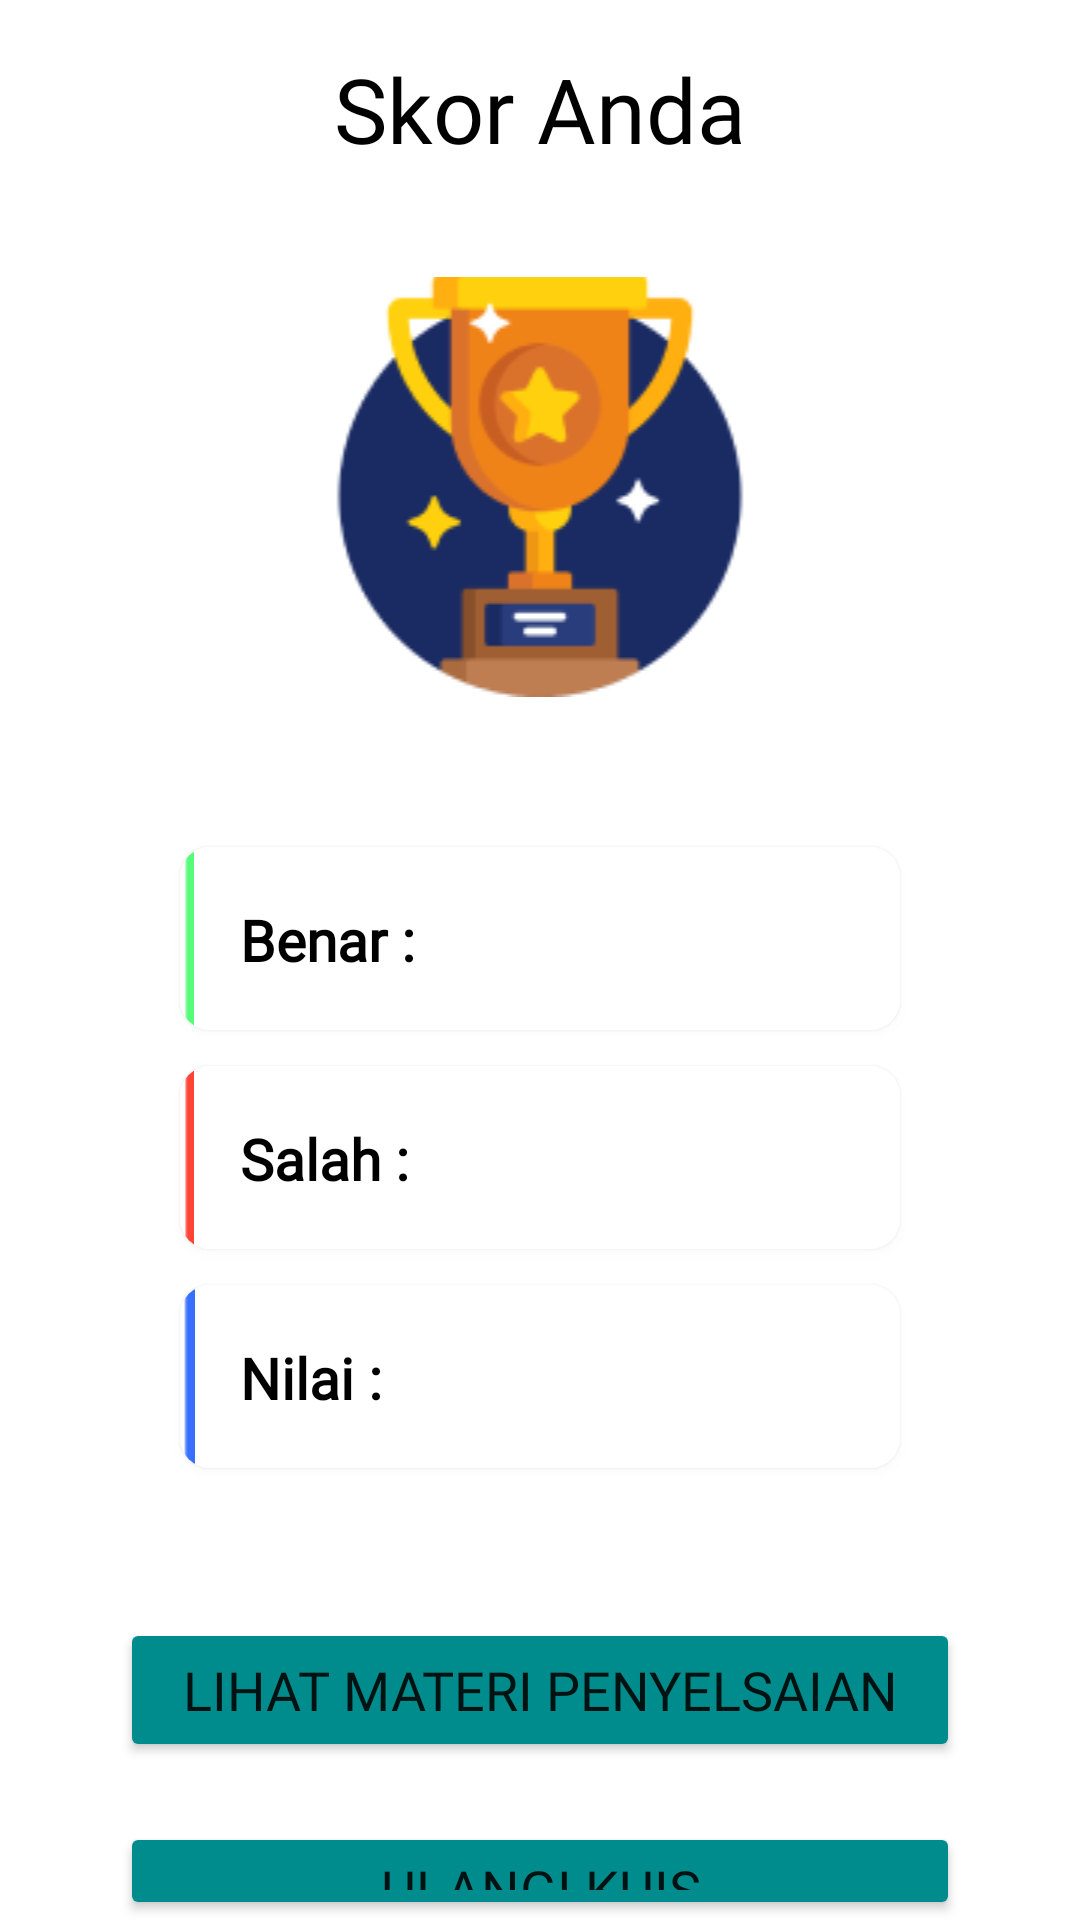

The Android layout XML behind this screen, and the referenced resources:
<!-- AndroidManifest.xml: application theme Theme.Kumat -->
<!-- res/layout/activity_skor_kuis.xml -->
<?xml version="1.0" encoding="utf-8"?>
<LinearLayout xmlns:android="http://schemas.android.com/apk/res/android"
    xmlns:app="http://schemas.android.com/apk/res-auto"
    xmlns:tools="http://schemas.android.com/tools"
    android:orientation="vertical"
    android:layout_width="match_parent"
    android:layout_height="match_parent"
    tools:context=".SkorKuisActivity">

    <LinearLayout
        android:layout_width="match_parent"
        android:layout_height="wrap_content"
        android:orientation="horizontal">

        <androidx.appcompat.widget.Toolbar
            android:id="@+id/toolbar"
            android:layout_width="match_parent"
            android:layout_height="wrap_content"
            android:minHeight="?attr/actionBarSize"
            android:theme="?attr/actionBarTheme"
            app:layout_constraintEnd_toEndOf="parent"
            app:layout_constraintStart_toStartOf="parent"
            app:layout_constraintTop_toTopOf="parent">

            <TextView
                android:layout_width="wrap_content"
                android:layout_height="wrap_content"
                android:layout_gravity="center"
                android:layout_marginStart="16dp"
                android:layout_marginTop="16dp"
                android:layout_marginBottom="16dp"
                android:fontFamily="@font/roboto"
                android:text="Skor Anda"
                android:textAlignment="center"
                android:textColor="#000000"
                android:textSize="30sp"
                android:textStyle="normal" />

            <ImageView
                android:id="@+id/imageView18"
                android:layout_width="wrap_content"
                android:layout_height="wrap_content"
                android:layout_alignParentEnd="true"
                android:layout_gravity="right"
                android:layout_marginVertical="20dp"
                android:layout_marginEnd="16dp"
                android:onClick="btnHome"
                app:srcCompat="@drawable/ic_baseline_home_24" />

        </androidx.appcompat.widget.Toolbar>

    </LinearLayout>

    <ImageView
        android:id="@+id/imageView3"
        android:layout_width="140dp"
        android:layout_height="140dp"
        android:layout_marginTop="20dp"
        android:layout_gravity="center"
        app:srcCompat="@drawable/image56" />

    <androidx.cardview.widget.CardView
        android:layout_width="match_parent"
        android:layout_height="61dp"
        android:layout_gravity="center"
        android:layout_marginHorizontal="60dp"
        android:layout_marginTop="50dp"
        android:outlineSpotShadowColor="@color/material_on_surface_stroke"
        app:cardCornerRadius="10dp"
        app:layout_constraintBottom_toBottomOf="parent"
        app:layout_constraintEnd_toEndOf="parent"
        app:layout_constraintHorizontal_bias="0.496"
        app:layout_constraintStart_toStartOf="parent"
        app:layout_constraintTop_toTopOf="parent"
        app:layout_constraintVertical_bias="0.089">


        <ImageView
            android:layout_width="wrap_content"
            android:layout_height="wrap_content"
            android:src="@drawable/ijo" />

        <TextView
            android:id="@+id/txtBenar"
            android:layout_width="match_parent"
            android:layout_height="wrap_content"
            android:layout_marginStart="20dp"
            android:layout_marginTop="18dp"
            android:fontFamily="@font/roboto"
            android:text="Benar : "
            android:textColor="#000000"
            android:textSize="19sp"
            android:textStyle="bold" />

    </androidx.cardview.widget.CardView>

    <androidx.cardview.widget.CardView
        android:layout_width="match_parent"
        android:layout_height="61dp"
        android:layout_gravity="center"
        android:layout_marginHorizontal="60dp"
        android:layout_marginTop="12dp"
        android:outlineSpotShadowColor="@color/material_on_surface_stroke"
        app:cardCornerRadius="10dp"
        app:layout_constraintBottom_toBottomOf="parent"
        app:layout_constraintEnd_toEndOf="parent"
        app:layout_constraintHorizontal_bias="0.496"
        app:layout_constraintStart_toStartOf="parent"
        app:layout_constraintTop_toTopOf="parent"
        app:layout_constraintVertical_bias="0.089">


        <ImageView
            android:layout_width="wrap_content"
            android:layout_height="wrap_content"
            android:src="@drawable/merah" />

        <TextView
            android:id="@+id/txtSalah"
            android:layout_width="match_parent"
            android:layout_height="wrap_content"
            android:layout_marginStart="20dp"
            android:layout_marginTop="18dp"
            android:fontFamily="@font/roboto"
            android:text="Salah : "
            android:textColor="#000000"
            android:textSize="19sp"
            android:textStyle="bold" />

    </androidx.cardview.widget.CardView>

    <androidx.cardview.widget.CardView
        android:layout_width="match_parent"
        android:layout_height="61dp"
        android:layout_gravity="center"
        android:layout_marginHorizontal="60dp"
        android:layout_marginTop="12dp"
        android:outlineSpotShadowColor="@color/material_on_surface_stroke"
        app:cardCornerRadius="10dp"
        app:layout_constraintBottom_toBottomOf="parent"
        app:layout_constraintEnd_toEndOf="parent"
        app:layout_constraintHorizontal_bias="0.496"
        app:layout_constraintStart_toStartOf="parent"
        app:layout_constraintTop_toTopOf="parent"
        app:layout_constraintVertical_bias="0.089">


        <ImageView
            android:layout_width="wrap_content"
            android:layout_height="wrap_content"
            android:src="@drawable/biru" />

        <TextView
            android:id="@+id/txtNilai"
            android:layout_width="match_parent"
            android:layout_height="wrap_content"
            android:layout_marginStart="20dp"
            android:layout_marginTop="18dp"
            android:fontFamily="@font/roboto"
            android:text="Nilai : "
            android:textColor="#000000"
            android:textSize="19sp"
            android:textStyle="bold" />

    </androidx.cardview.widget.CardView>

    <Button
        android:layout_width="280dp"
        android:layout_height="wrap_content"
        android:layout_gravity="center"
        android:layout_marginTop="50dp"
        android:backgroundTint="#008c8c"
        android:fontFamily="@font/roboto"
        android:text="Lihat Materi Penyelsaian"
        android:textSize="18sp" />

    <Button
        android:layout_width="280dp"
        android:layout_height="wrap_content"
        android:layout_gravity="center"
        android:layout_marginTop="20dp"
        android:backgroundTint="#008c8c"
        android:fontFamily="@font/roboto"
        android:onClick="ulangiKuis"
        android:text="Ulangi Kuis"
        android:textSize="18sp" />

</LinearLayout>
<!-- resources referenced by this layout -->
<resources>
  <!-- drawable biru: png bitmap (drawable-v24, 99 bytes) -->
  <!-- drawable ijo: png bitmap (drawable-v24, 110 bytes) -->
  <!-- drawable image56: png bitmap (drawable-v24, 9309 bytes) -->
  <!-- drawable merah: png bitmap (drawable-v24, 117 bytes) -->
  <style name="Theme.Kumat" parent="Theme.MaterialComponents.DayNight.NoActionBar">
          
          <item name="colorPrimary">@color/purple_500</item>
          <item name="colorPrimaryVariant">@color/purple_700</item>
          <item name="colorOnPrimary">@color/white</item>
          
          <item name="colorSecondary">@color/teal_200</item>
          <item name="colorSecondaryVariant">@color/teal_700</item>
          <item name="colorOnSecondary">@color/black</item>
          
          <item name="android:statusBarColor" tools:targetApi="l">?attr/colorPrimaryVariant</item>
          
      </style>
  <color name="purple_500">#FF6200EE</color>
  <color name="purple_700">#FF3700B3</color>
  <color name="white">#FFFFFFFF</color>
  <color name="teal_200">#FF03DAC5</color>
  <color name="teal_700">#FF018786</color>
  <color name="black">#FF000000</color>
</resources>
